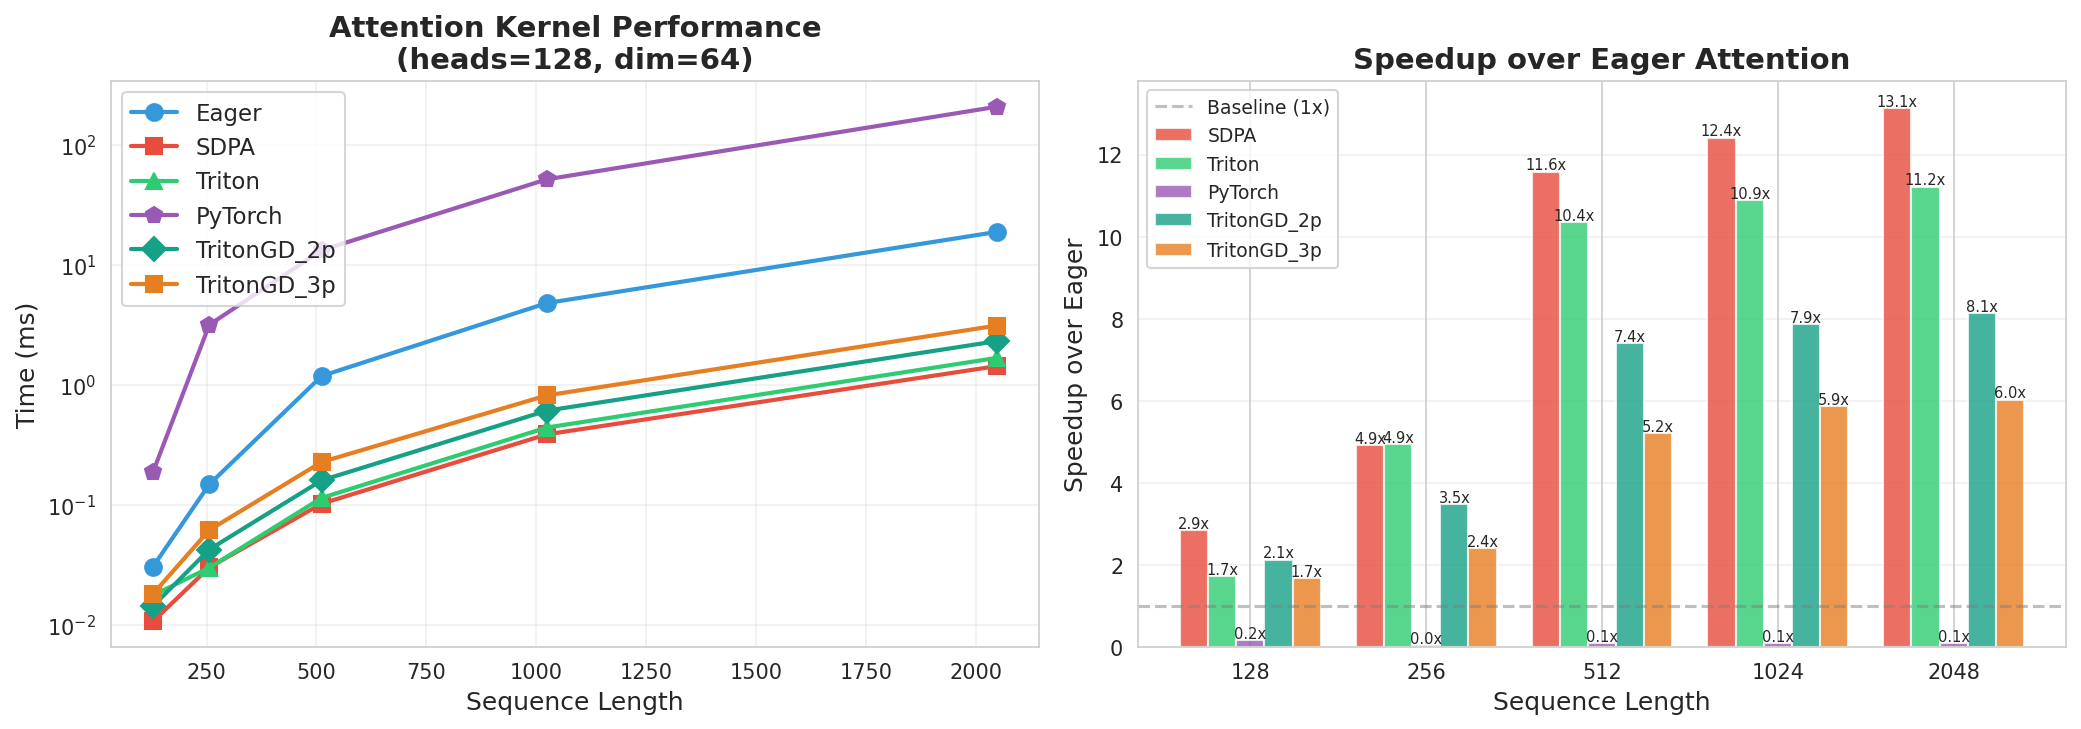

The file beside this chart, header and first rows:
Sequence_Length, Eager_ms, SDPA_ms, Triton_ms, PyTorch_ms, TritonGD_2p_ms, TritonGD_3p_ms
128, 0.030, 0.011, 0.018, 0.187, 0.014, 0.018
256, 0.147, 0.030, 0.030, 3.150, 0.042, 0.061
512, 1.180, 0.102, 0.114, 13.18, 0.159, 0.227
1024, 4.779, 0.385, 0.439, 51.35, 0.607, 0.813
2048, 18.73, 1.426, 1.669, 206.7, 2.302, 3.106
